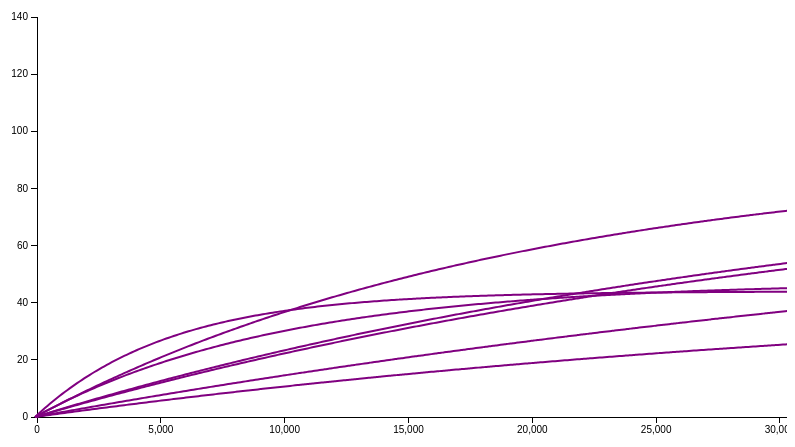
D3 v3 page, settled after 480 driven frames (8 s of simulated time); the page loaded 1 data file(s).


        var w  = 800;
  var h = 800;
  var padding=40;
  var margin = {
    'top'    : 5, 
    'right'  : 20, 
    'bottom' : 20, 
    'left'   : 200 
  };

      //creating axis
     
function buildLine(data){
   
    	var xScale=d3.scale.linear()
			                .domain([0,d3.max(data,function(d){return d.max_x_val;})])
			                .range([0, w]);

        var yScale=d3.scale.linear()
                            .domain([0,d3.max(data,function(d){return d.alpha;})])
                            .range([h/2, 0]);
        var yAxisGen=d3.svg.axis().scale(yScale).orient("left");                 
        var xAxisGen=d3.svg.axis().scale(xScale).orient("bottom");

        var svg=d3.select("body").append("svg").attr({width:w,height:h});
        
        var yAxis= svg.append("g")
                      .call(yAxisGen)
                      .attr("class","axis")
                      .attr("transform", "translate(50, " +10 +")");
        var xAxisTranslate = h/2 + 10;    
        var xAxis= svg.append("g")
                      .call(xAxisGen)
                      .attr("class","axis")
                      .attr("transform", "translate(50, " + xAxisTranslate  +")");
         
         
             
             //calling color scaling function here              
            var color=d3.scale.category10();      
            
            var lineFun = d3.svg.line()
                  .x(function (d) { return xScale(d.x); })
                  .y(function (d) { return yScale(d.y); })
                  .interpolate("basis");  
        var viz = svg.selectAll("path")
                      .data(data)
                      .enter()
                      .append("path")
                      .attr({
                        d: function(d) {
                          return lineFun(d.arr)
                        },
                        "stroke": "purple",
                        "stroke-width": 2,
                        "fill": "none",
                        "class":"line"
                      })
                    
                      .attr("transform", "translate(48, " + 10 +")")
                      ;    
}
      
      d3.json("sample-data.json",function(error,data){
          
                //check the file loaded properly
                if (error) {  //is there an error?
                    console.log(error);  //if so, log it to the console
                } else {      //If not we're golden!
                      //Now show me the money!
                    ds=data; //put the data in the global var
                }
            data.forEach(function(jsonData){
                 var lineData = d3.range(0,100000, 100)
                    .map(x => [x, (jsonData.alpha * (1 - Math.pow(2.71828, (-jsonData.beta * x))))] );
                       /*  console.log("this is the data:",lineData);*/
                    //i think line date returns an array with each item in it also an array of 2 items
                    var arr = [];
                    for (var i = 0; i < lineData.length; i++) {
                        arr.push({
                           x: lineData[i][0],  
                           y: lineData[i][1]
                        });
                    }
                    jsonData.arr = arr;
                   console.log(jsonData);
            });
        
           buildLine(data);
      });
        

### data: sample-data.json
[
 {
  "placement_name": "BAN_GOOGLEDBM_FY17Q1DWAFEBATHNATGOOGLEDB…",
  "alpha": 140,
  "beta": 3.86e-05,
  "max_x_val": 28675,
  "spend": 29919
 },
 {
  "placement_name": "BAN_GOOGLEDBM_FY17Q1DWAFEBATHNATGOOGLEDB…",
  "alpha": 115,
  "beta": 2.08e-05,
  "max_x_val": 32302,
  "spend": 28367
 },
 {
  "placement_name": "BAN_RODALEWOMENSHEALTH_SPONSOREDTWITTERP…",
  "alpha": 91.9,
  "beta": 5.07e-05,
  "max_x_val": 19740,
  "spend": 16972
 },
 {
  "placement_name": "ADJ_HULU_HULUCOMPANIONBANNERS300X250_1X1…",
  "alpha": 91.8,
  "beta": 2.9119e-05,
  "max_x_val": 25855,
  "spend": 27112
 },
 {
  "placement_name": "ADJ_HULU_HULUCOMPANIONBANNERS300X60_1X1_…",
  "alpha": 90.3,
  "beta": 2.81e-05,
  "max_x_val": 25793,
  "spend": 23883
 },
 {
  "placement_name": "ADJ_YOUTUBE_GOOGLEPREFFEREDMUSICCOMEDYGA…",
  "alpha": 88.8,
  "beta": 1.78e-05,
  "max_x_val": 25263,
  "spend": 28401
 },
 {
  "placement_name": "ADJ_HULU_HULUCOMPANIONBANNERS300X250_1X1…",
  "alpha": 47.3,
  "beta": 0.0001008,
  "max_x_val": 10226,
  "spend": 12428
 },
 {
  "placement_name": "ADJ_HULU_HULUCOMPANIONBANNERS300X60_1X1_…",
  "alpha": 47.3,
  "beta": 2.54e-05,
  "max_x_val": 25669,
  "spend": 21899
 },
 "... 1 more items"
]